The GitHub repository aadarshagarwal1/ETR contains a labelled image folder "dataset" with 3 categories: blue, red, yellow. Examples follow, each with its label.

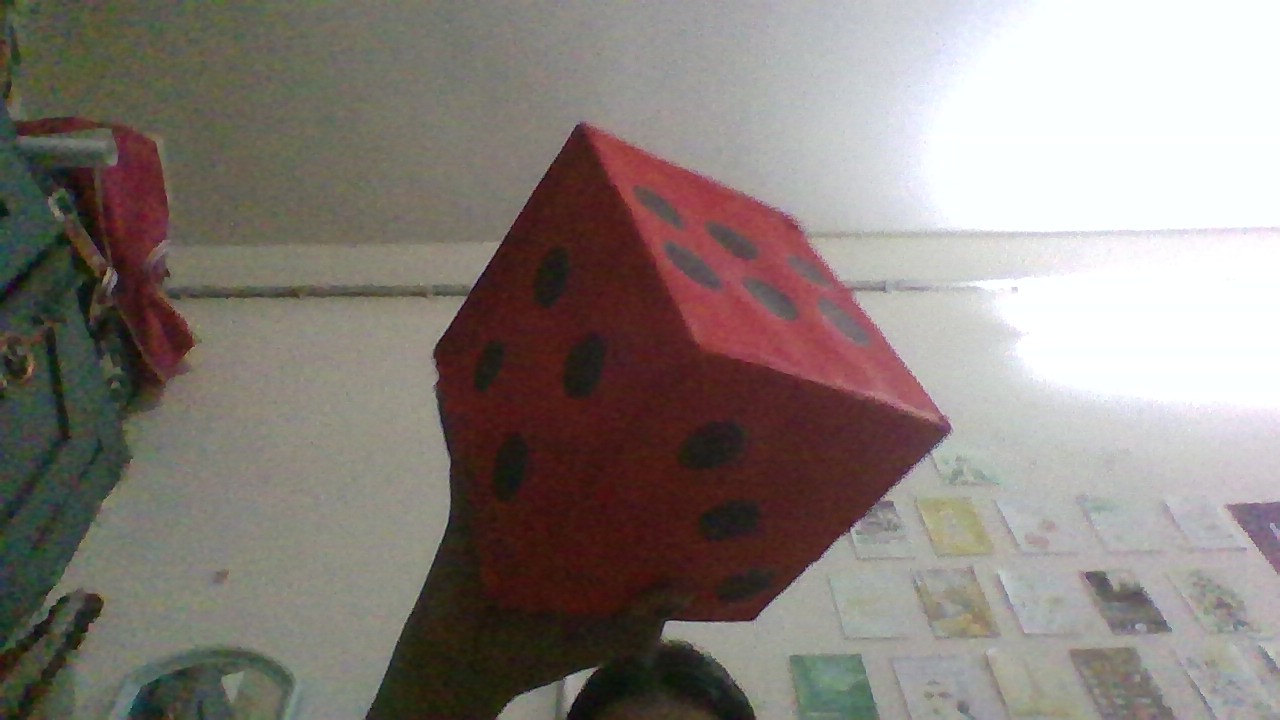
Label: red

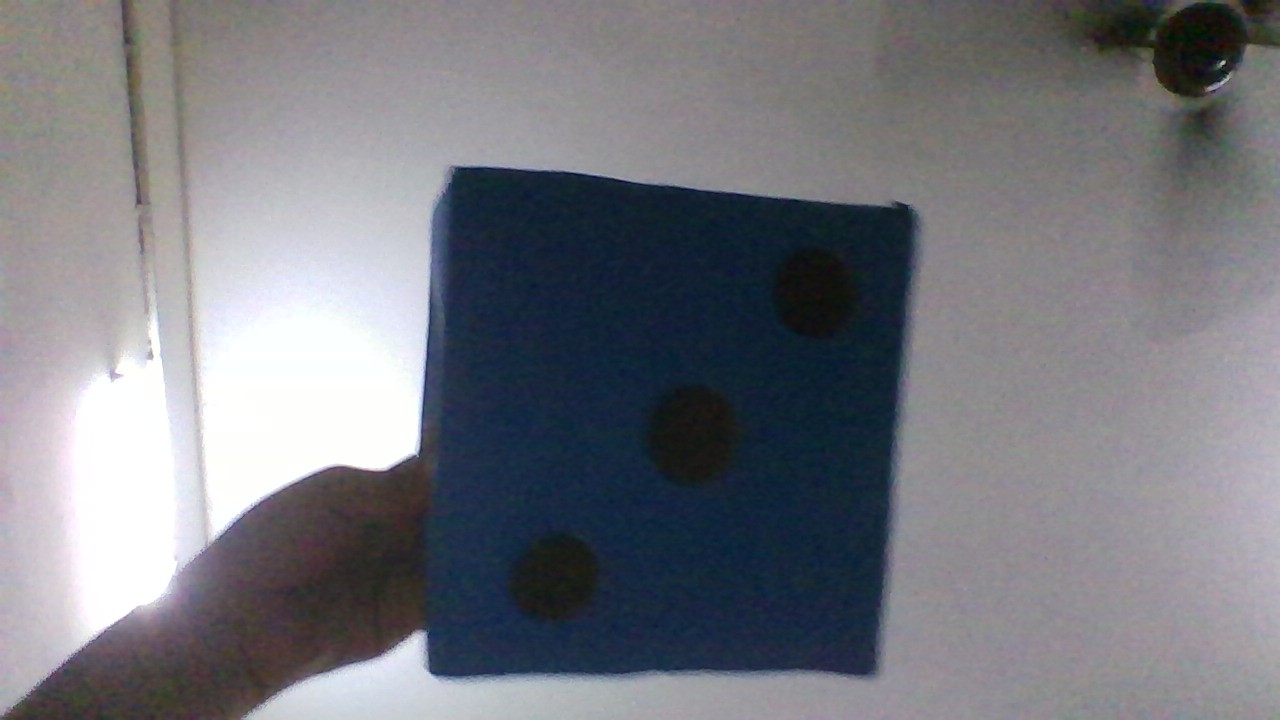
Label: blue

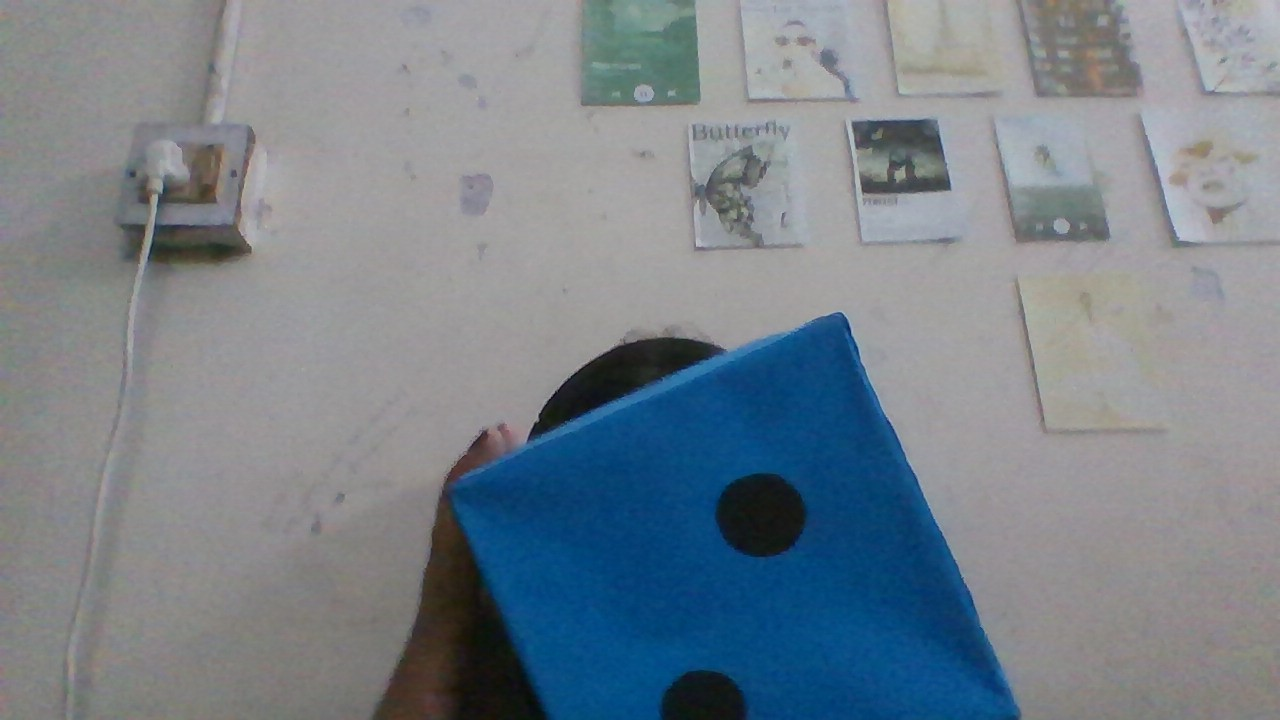
Label: blue

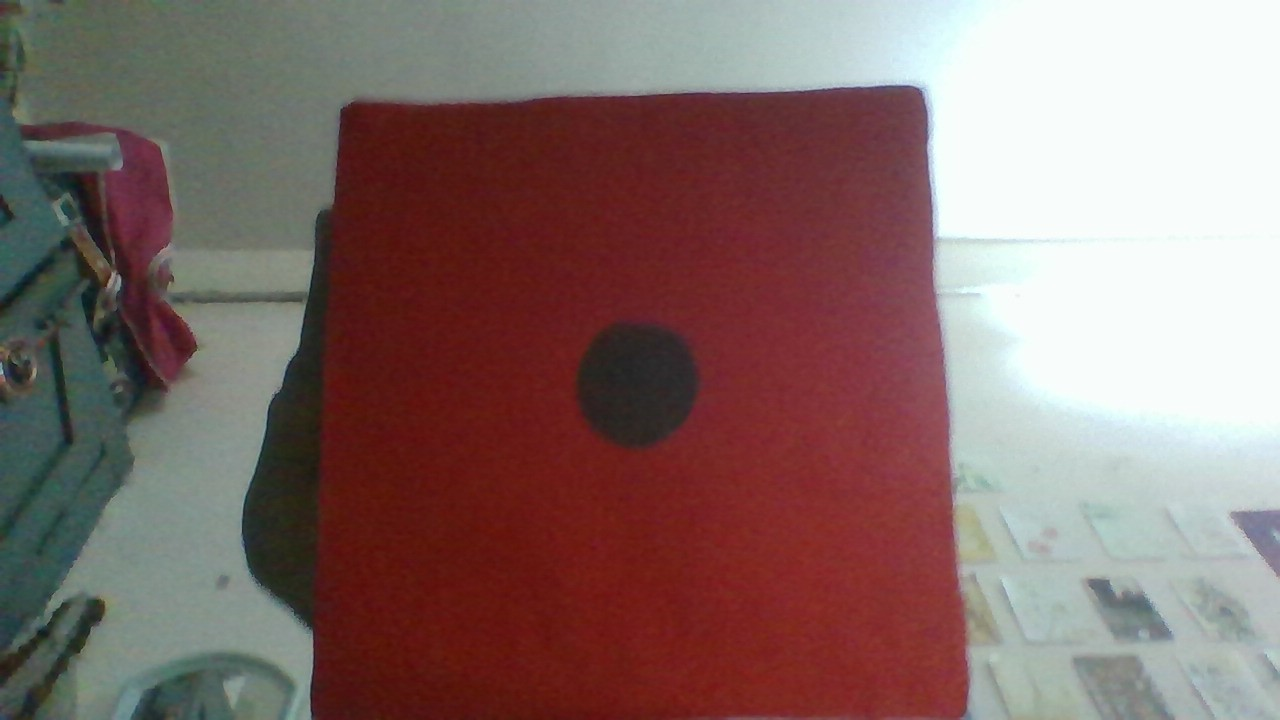
Label: red

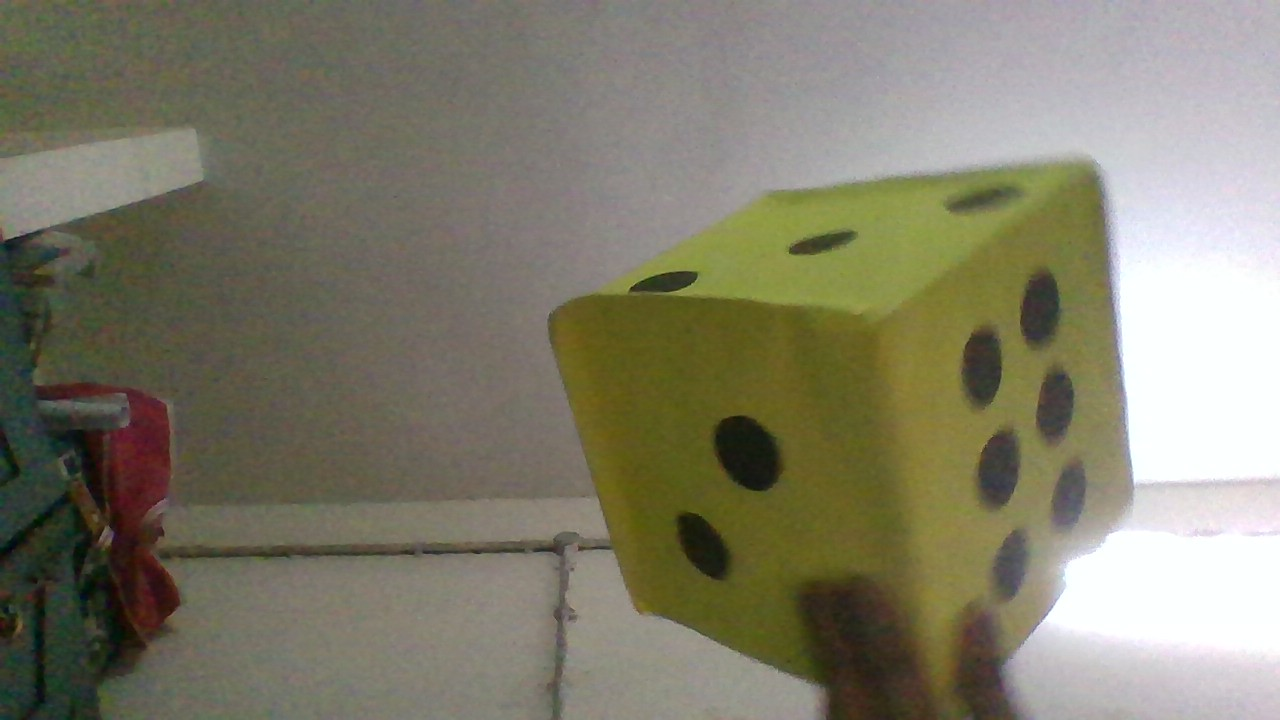
Label: yellow

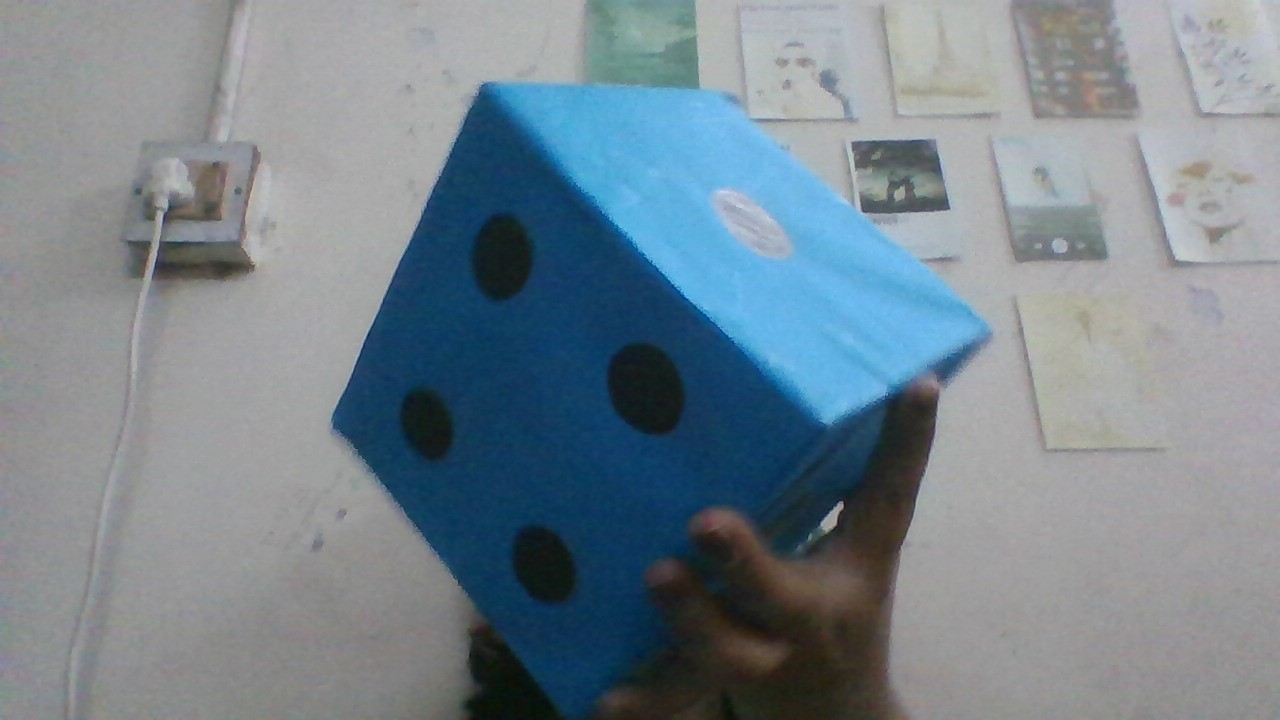
Label: blue
